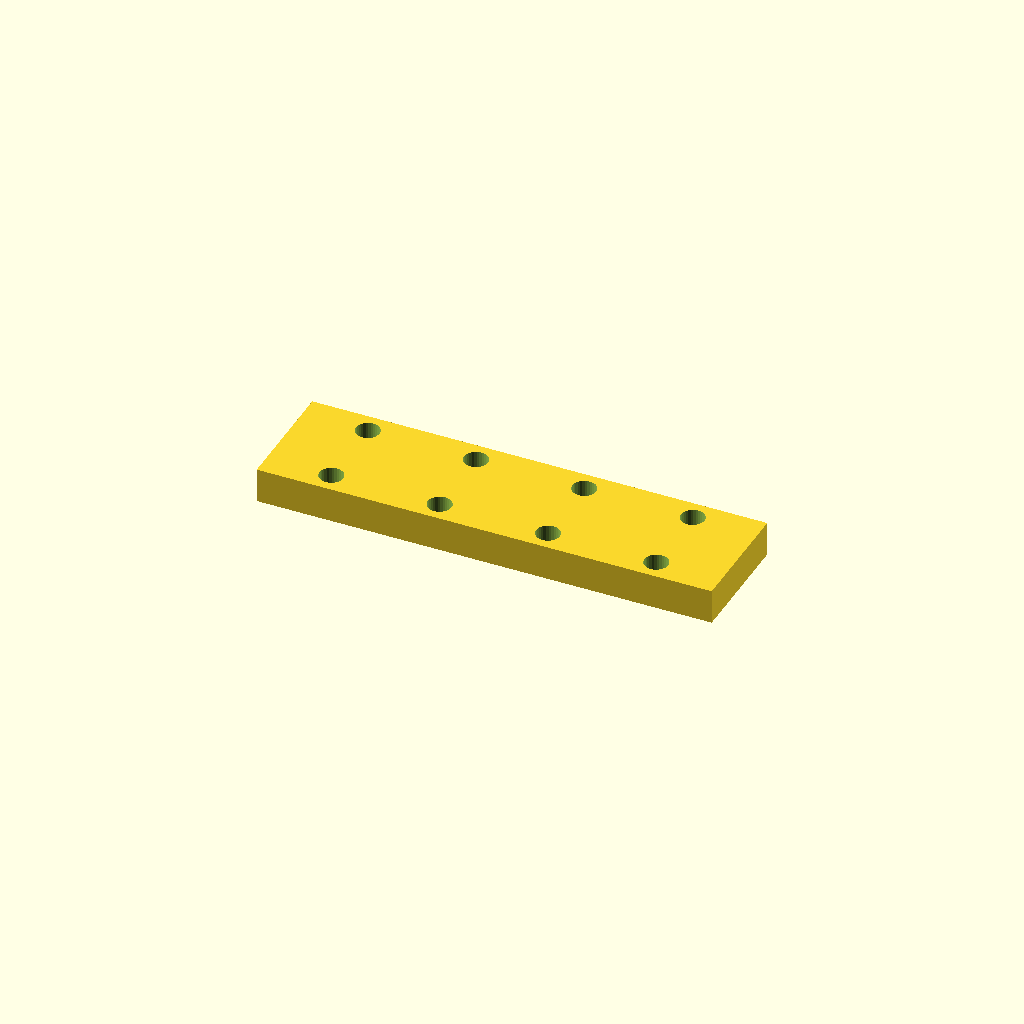
Cell 1 — every parameter at its default value.
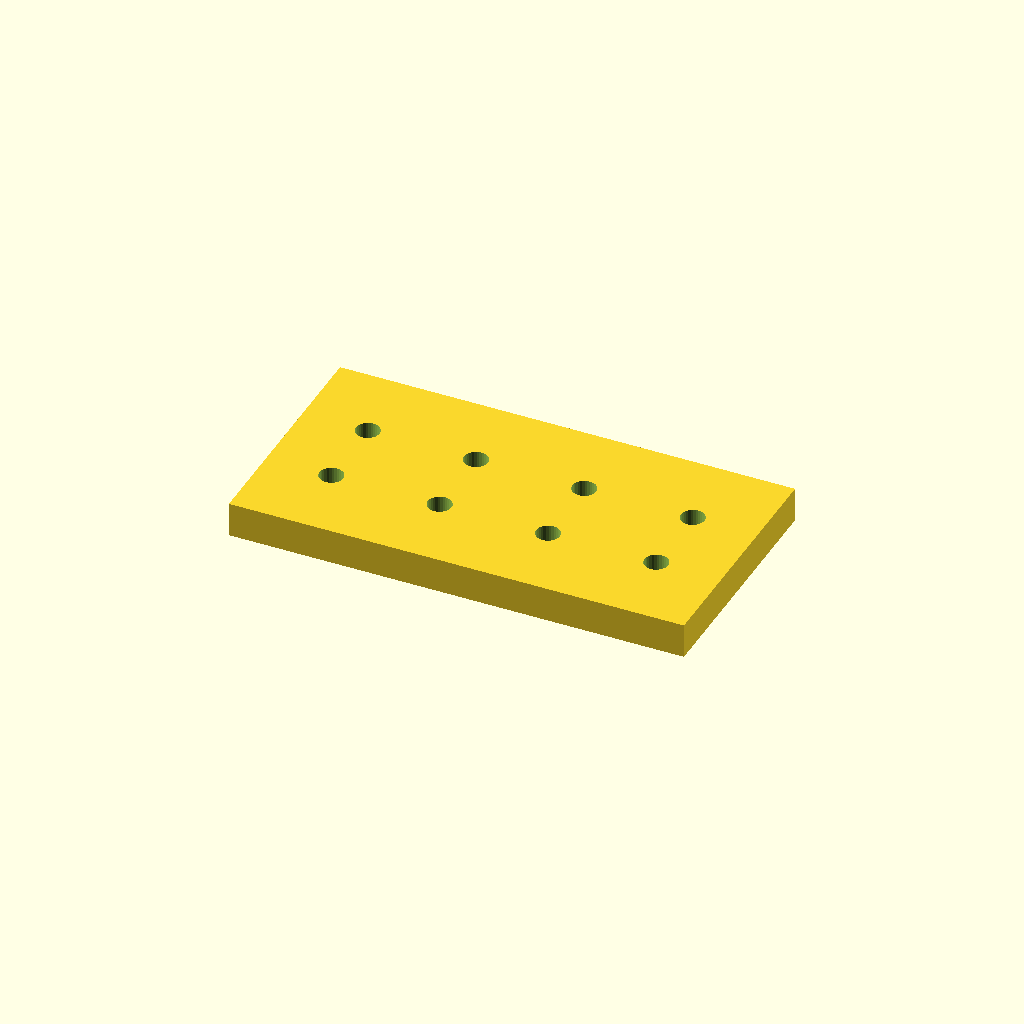
Cell 2 — bar_w set to 55, the other parameters unchanged.
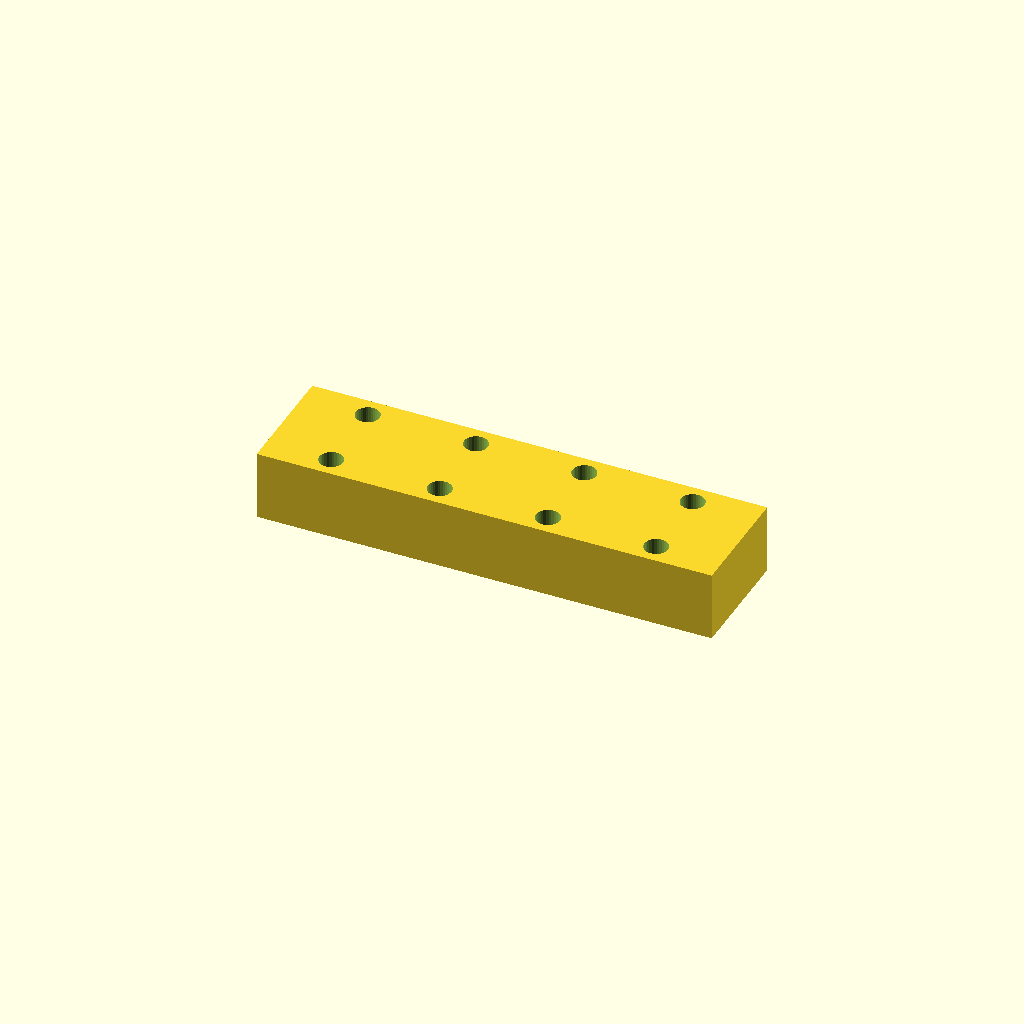
Cell 3 — bar_t set to 16, the other parameters unchanged.
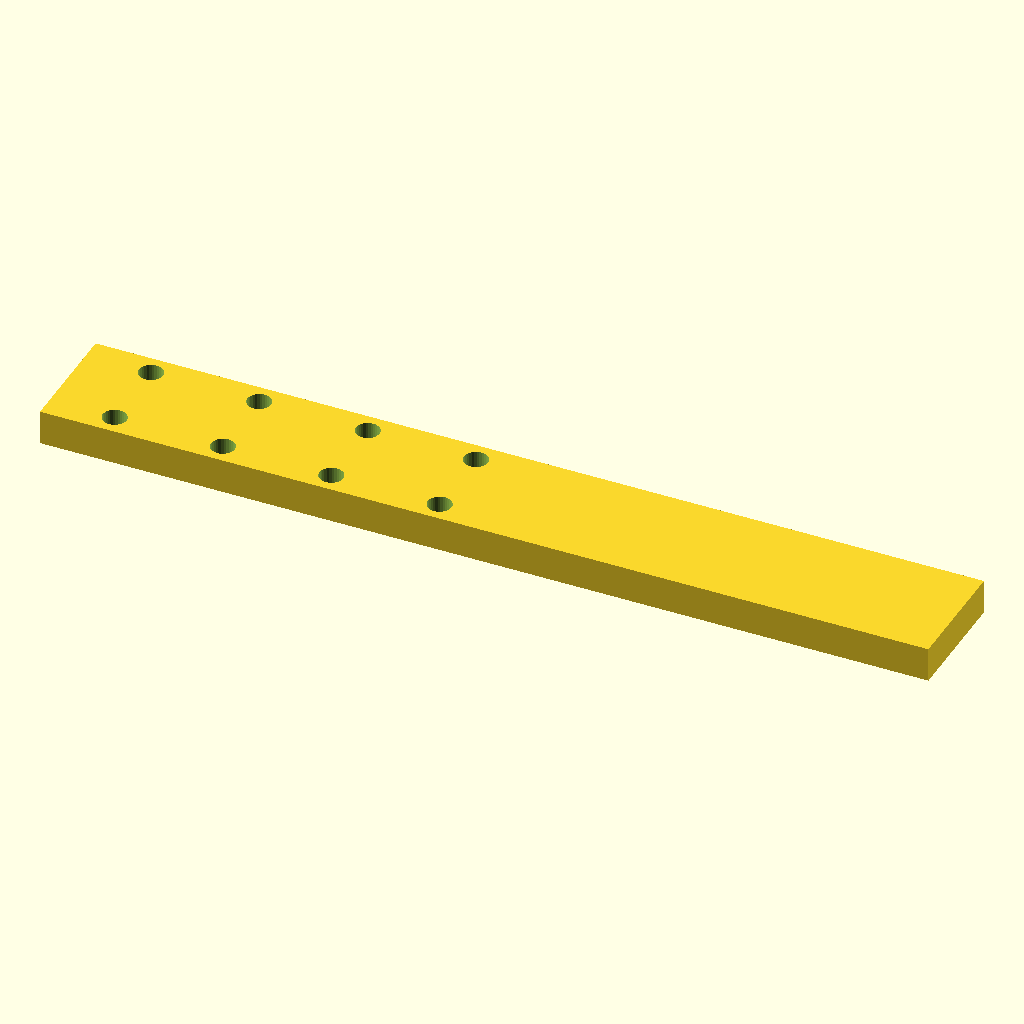
Cell 4: holes = 8 (everything else at default).
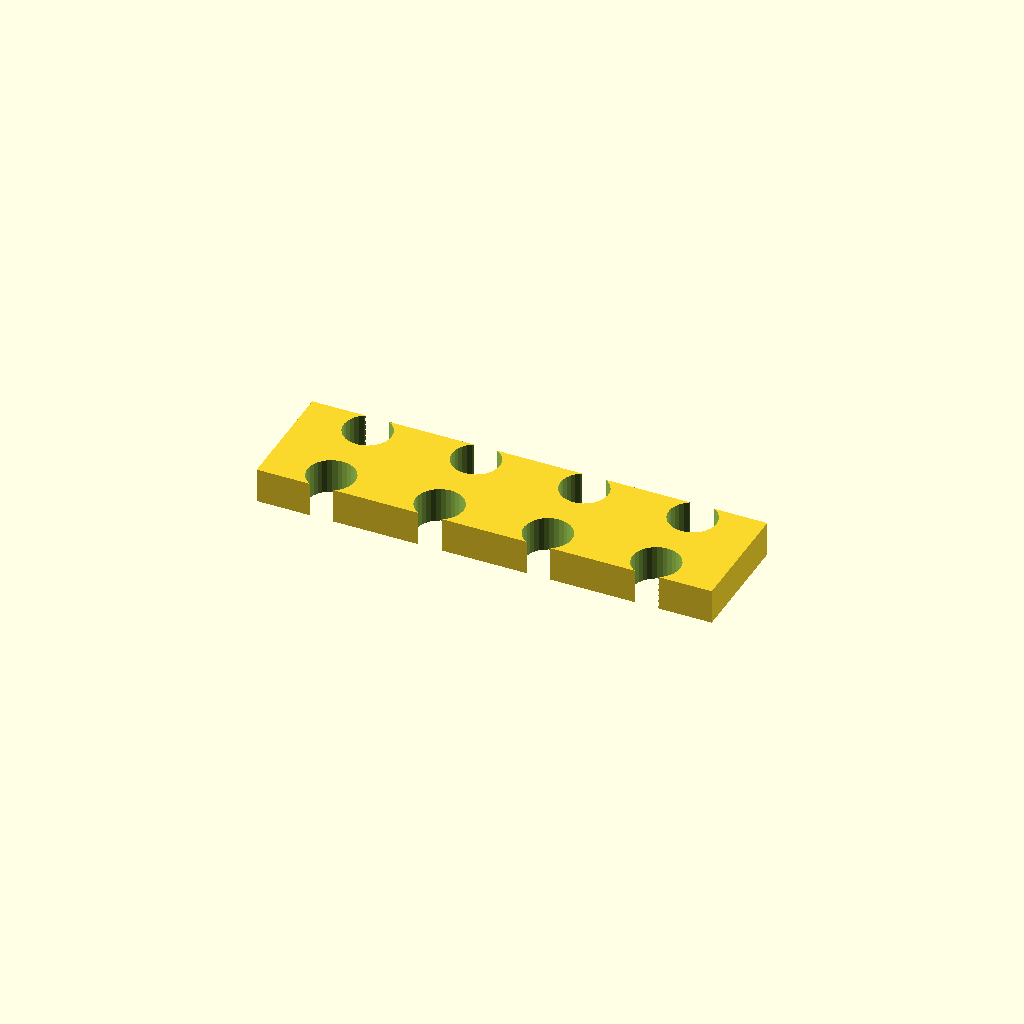
Cell 5: hole_d = 11 (everything else at default).
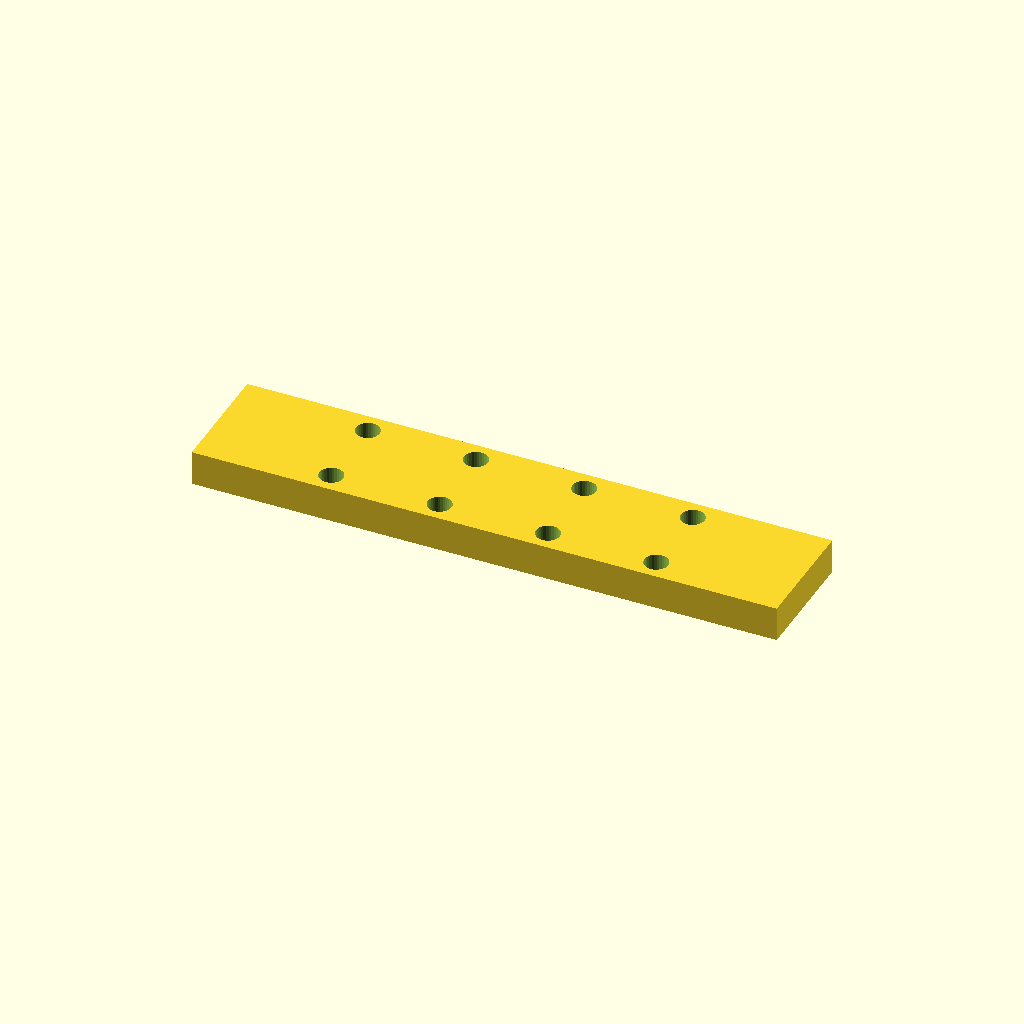
Cell 6 — edge set to 30, the other parameters unchanged.
One fixed orthographic camera (rotation 55°, 0°, 25°; colour scheme Cornfield) for every cell.
The OpenSCAD source (optional_data/data/place1/ventrows/part_0074.scad):
$fn = 32;

// ----------------------------------------------------------------------
// Hole bar, 4 x Ø5.5
// tworows layout, 15 mm edge offset
// ----------------------------------------------------------------------

// --- parameters (mm) ---
bar_w = 27.5;     // bar width (Y)
bar_t = 8;        // bar thickness (Z)
holes = 4;        // holes per row
hole_d = 5.5;     // hole diameter
edge = 15;        // offset from the bar end to the first hole
pitch = 25;       // pitch between neighbouring holes
row_offset = 18;  // distance between the two rows

// --- derived feature positions (mm) ---
span = (holes - 1) * pitch;   // = 75   distance between the end holes
bar_l = span + 2 * edge;      // = 105   overall bar length
start_x = -bar_l / 2 + edge;  // = -37.5   X of the first hole
feature_centers = [
  [start_x + 0 * pitch, -row_offset / 2],
  [start_x + 1 * pitch, -row_offset / 2],
  [start_x + 2 * pitch, -row_offset / 2],
  [start_x + 3 * pitch, -row_offset / 2]
];   // hole centres of the first row
row2_centers = [
  [start_x + 0 * pitch, row_offset / 2],
  [start_x + 1 * pitch, row_offset / 2],
  [start_x + 2 * pitch, row_offset / 2],
  [start_x + 3 * pitch, row_offset / 2]
];   // hole centres of the second row

// bar with two rows of holes, both read from their own centre arrays
difference() {
  translate([-bar_l / 2, -bar_w / 2, -bar_t / 2]) cube([bar_l, bar_w, bar_t]);
  for (centre = feature_centers)
    translate([centre[0], centre[1], 0])
      cylinder(d = hole_d, h = bar_t + 2, center = true);
  for (centre = row2_centers)
    translate([centre[0], centre[1], 0])
      cylinder(d = hole_d, h = bar_t + 2, center = true);
}
Parameter table extracted from the source (name, type, default, range or options):
bar_w: number, default 27.5
bar_t: number, default 8
holes: number, default 4
hole_d: number, default 5.5
edge: number, default 15
pitch: number, default 25
row_offset: number, default 18
